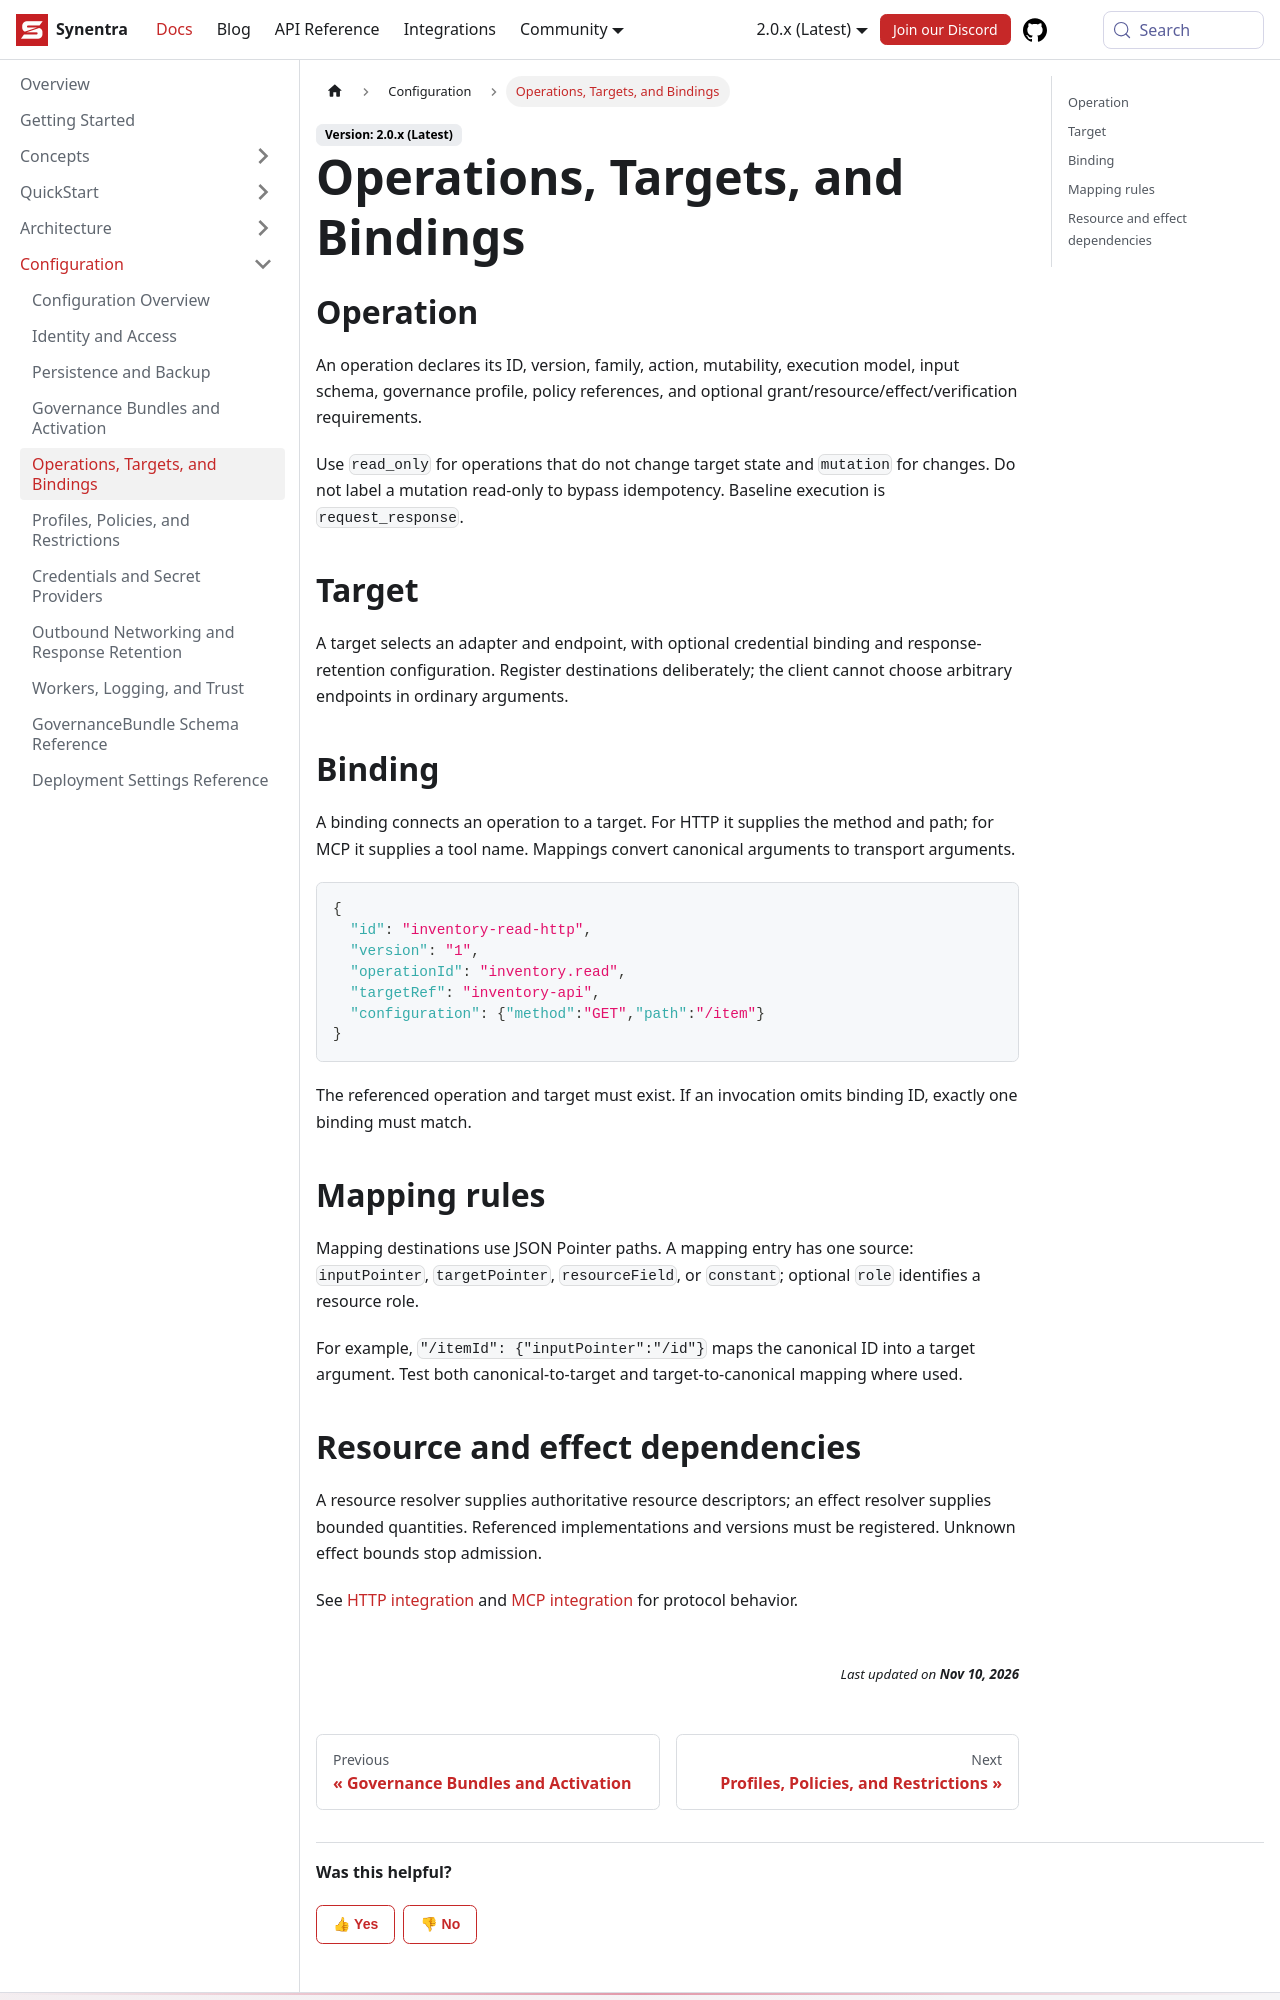

repository: synentra/website · page: docs/configuration/operations-and-bindings/index.html · generator: docusaurus

---
id: "operations-and-bindings"
title: "Operations, Targets, and Bindings"
sidebar_position: 5
slug: "operations-and-bindings"
description: "Operations, Targets, and Bindings — Synentra v2 documentation."
---

## Operation

An operation declares its ID, version, family, action, mutability, execution model, input schema, governance profile, policy references, and optional grant/resource/effect/verification requirements.

Use `read_only` for operations that do not change target state and `mutation` for changes. Do not label a mutation read-only to bypass idempotency. Baseline execution is `request_response`.

## Target

A target selects an adapter and endpoint, with optional credential binding and response-retention configuration. Register destinations deliberately; the client cannot choose arbitrary endpoints in ordinary arguments.

## Binding

A binding connects an operation to a target. For HTTP it supplies the method and path; for MCP it supplies a tool name. Mappings convert canonical arguments to transport arguments.

```json
{
  "id": "inventory-read-http",
  "version": "1",
  "operationId": "inventory.read",
  "targetRef": "inventory-api",
  "configuration": {"method":"GET","path":"/item"}
}
```

The referenced operation and target must exist. If an invocation omits binding ID, exactly one binding must match.

## Mapping rules

Mapping destinations use JSON Pointer paths. A mapping entry has one source: `inputPointer`, `targetPointer`, `resourceField`, or `constant`; optional `role` identifies a resource role.

For example, `"/itemId": {"inputPointer":"/id"}` maps the canonical ID into a target argument. Test both canonical-to-target and target-to-canonical mapping where used.
